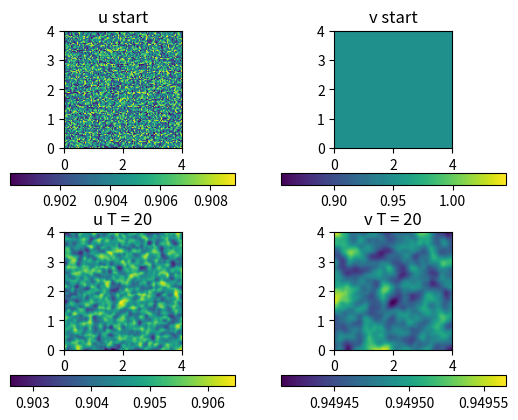

Python code for this plot:
import numpy as np
import matplotlib.pyplot as plt
import matplotlib as mpl
import scipy.sparse as sp
import scipy.sparse.linalg as la
import math
import time
Lx = 4          # length in x direction
Ly = 4          # length in y direction
Nx = 100        # number of intervals in x-direction
Ny = 100        # number of intervals in y-direction
dx = Lx/Nx      # grid step in x-direction
dy = Ly/Ny      # grid step in y-direction
Tend = 20       # End time of simulation
Nt = 50040      # Time steps
dt = Tend/Nt    # delta t

Du = 0.05       # Parameter in the du/dt equation
Dv = 1.0        # Parameter in the dv/dt equation
k = 2           # Parameter in both equations
a = 0.1305      # parameter in dv/dt equation
b = 0.7695      # parameter in du/dt equation

def getPerturbator(Nx, Ny, a=0.1305, b=0.7695):
    # Return grid with noise values
    return 0.01*(a+b)*np.random.rand(Ny+1,Nx+1)

# Don't know if this function is needed
def createF(x, y, t, funcName):
    Fvec = np.empty(((Ny+1)*(Nx+1)))
    for j in range(Ny+1):
        for i in range(Nx+1):
            Fvec[j*(Nx+1)+i] = funcName(x[i,j], y[i,j], t)
    return Fvec


def getGridAndInitialConditions(func):
    # Create grid
    x,y = np.mgrid[0:Lx+dx:dx, 0:Ly+dy:dy]

    # Create vector with noise
    rgrid = func(Nx, Ny)
    rvec = rgrid.flatten()

    # Create initial conditions
    u0 = (a + b) * np.ones((Ny + 1) * (Nx + 1)) + rvec
    v0 = b / (a+b) ** 2 * np.ones((Ny+1)*(Nx+1))

    return x, y, u0, v0

def getSystemMatrix():

    # Create first derivative matrices
    Dx = sp.diags([1,-1], offsets=[0,-1], shape=(Nx+2,Nx+1), format='csr')/dx
    Dy = sp.diags([1,-1], offsets=[0,-1], shape=(Ny+2,Ny+1), format='csr')/dy

    pos = [[0,0],[0,1],[-1,-1],[-1,-2]]
    for en in pos:
        Dx[en[0], en[1]] = 0
        Dy[en[0], en[1]] = 0

    # Create the one dimensional second derivative matrices
    Lxx = Dx.transpose().dot(Dx)
    Lyy = Dy.transpose().dot(Dy)

    # Get identity matrices
    Ix = sp.eye(Nx+1)
    Iy = sp.eye(Ny+1)

    # Create the system matrix for the laplacian with Neumann boundary conditions
    A = sp.kron(Iy,Lxx) + sp.kron(Lyy,Ix)
    return A


def simulateReactionFE(u0, v0):

    soln = np.empty(4,(Nx+1)*(Ny+1))

    u = soln[0] = u0
    v = soln[1] = v0
    A = getSystemMatrix()

    for i in range(Nt):
        u += dt * (-Du * A.dot(u) + k * (a - u + u * u * v))
        v += dt * (-Dv * A.dot(v) + k * (b - u * u * v))

    soln[2] = u
    soln[3] = v
    return soln


def NewtonRaphson(wk, k, limit, limited):
    A = getSystemMatrix()
    wkp1 = wk
    itr = 0
    diff = 1
    while diff > 10**-3:

        itr += 1
        if limited:
            if itr == 3:
                print('Iteration limit reached with error norm ', diff)
                limit = True
                break
        u, v = np.split(wkp1, 2)

        UL = -Du*A - k*sp.eye((Ny+1)*(Nx+1)) + 2*k*sp.diags(u*v)
        UR = k*sp.diags(u*u)
        LL = -2*k*sp.diags(u*v)
        LR = -Dv*A - k*sp.diags(u*u)
        Jacobi = sp.bmat([[UL,UR],[LL,LR]])

        mat = sp.eye(2*(Ny+1)*(Nx+1)) - dt*Jacobi

        fu = (-Du * A.dot(u) + k * (a - u + u * u * v))
        fv = (-Dv * A.dot(v) + k * (b - u * u * v))

        vec = wk + dt * np.concatenate((fu,fv)) - wkp1
        pkp1 = la.spsolve(mat, vec)
        wkp1 += pkp1
        diff = np.linalg.norm(pkp1)

        print('Newton Raphson iteration ', itr, ' error norm: ', diff)
    print('converged after ', itr, 'iterations')
    return limit, wkp1

def simulateReactionBE(u0, v0, N, k, limited):
    soln = np.empty((4,(Nx+1)*(Ny+1)))
    soln[0] = u0
    soln[1] = v0
    wkp1 = np.concatenate((u0,v0))
    limit = False

    for i in range(N):
        limit, wkp1 = NewtonRaphson(wkp1, k, limit, limited)
        print('Timestep ', i+1,'of', N, ' completed.')
        print('-----------------')
        if limit:
            print('shits broken')
            break
    soln[2], soln[3] = np.split(wkp1, 2)
    return limit, soln


def deBuggr():
    x, y, u0, v0 = getGridAndInitialConditions(getPerturbator)
    limited = False
    k = 2
    limit, soln = simulateReactionBE(u0, v0, 20, k, limited)
    size = (Ny+1, Nx+1)
    plt.subplot(2, 2, 1)
    plt.imshow(np.reshape(soln[0], size), origin="lower", extent=((x[0, 0], x[-1, -1], y[0, 0], y[-1, -1])))
    plt.title('u start')
    plt.colorbar(orientation='horizontal')
    plt.subplot(2, 2, 2)
    plt.imshow(np.reshape(soln[1], size), origin="lower", extent=((x[0, 0], x[-1, -1], y[0, 0], y[-1, -1])))
    plt.title('v start')
    plt.colorbar(orientation='horizontal')
    plt.subplot(2, 2, 3)
    plt.imshow(np.reshape(soln[2], size), origin="lower", extent=((x[0, 0], x[-1, -1], y[0, 0], y[-1, -1])))
    plt.title('u T = 20')
    plt.colorbar(orientation='horizontal')
    plt.subplot(2, 2, 4)
    plt.imshow(np.reshape(soln[3], size), origin="lower", extent=((x[0, 0], x[-1, -1], y[0, 0], y[-1, -1])))
    plt.title('v T = 20')
    plt.colorbar(orientation='horizontal')
    plt.show()

deBuggr()

def getBENRsteps(k, left=1, right=100):

    x, y, u0, v0 = getGridAndInitialConditions(getPerturbator)
    BEtime_steps = 0
    Running = True
    it = 1

    while Running:

        print("Bisection iteration ", it," started")
        print("left = ", left, "right = ", right)
        middle = int((left + right)*0.5)

        limit, soln = simulateReactionBE(u0, v0, middle, k)

        if right - left == 1 or right == left:
            Running = False
            limit, soln = simulateReactionBE(u0, v0, right, k)
            if not limit:
                BEtime_steps = right
            else:
                BEtime_steps = right + 1
        elif not limit:
            right = middle
        else:
            left = middle
        print("Bisection iteration", it, "completed")
        it += 1
    return BEtime_steps



#=====          ANIMATION CODE            ======

